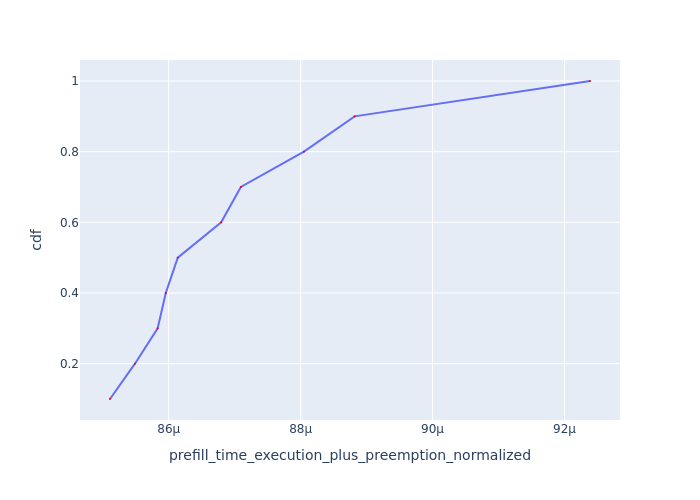

The data file committed next to this chart (first rows):
Request Id, prefill_time_execution_plus_preemption_n…, cdf
0_5, 8.5110113058419e-05, 0.1
0_7, 8.548816002697903e-05, 0.2
0_8, 8.583273222797525e-05, 0.3
0_1, 8.595560625937293e-05, 0.4
0_2, 8.613767558091386e-05, 0.5
0_4, 8.679570542746492e-05, 0.6
0_9, 8.70939045227463e-05, 0.7
0_6, 8.805041871474643e-05, 0.8
0_3, 8.881840659221469e-05, 0.9
0_0, 9.238722542009825e-05, 1.0
